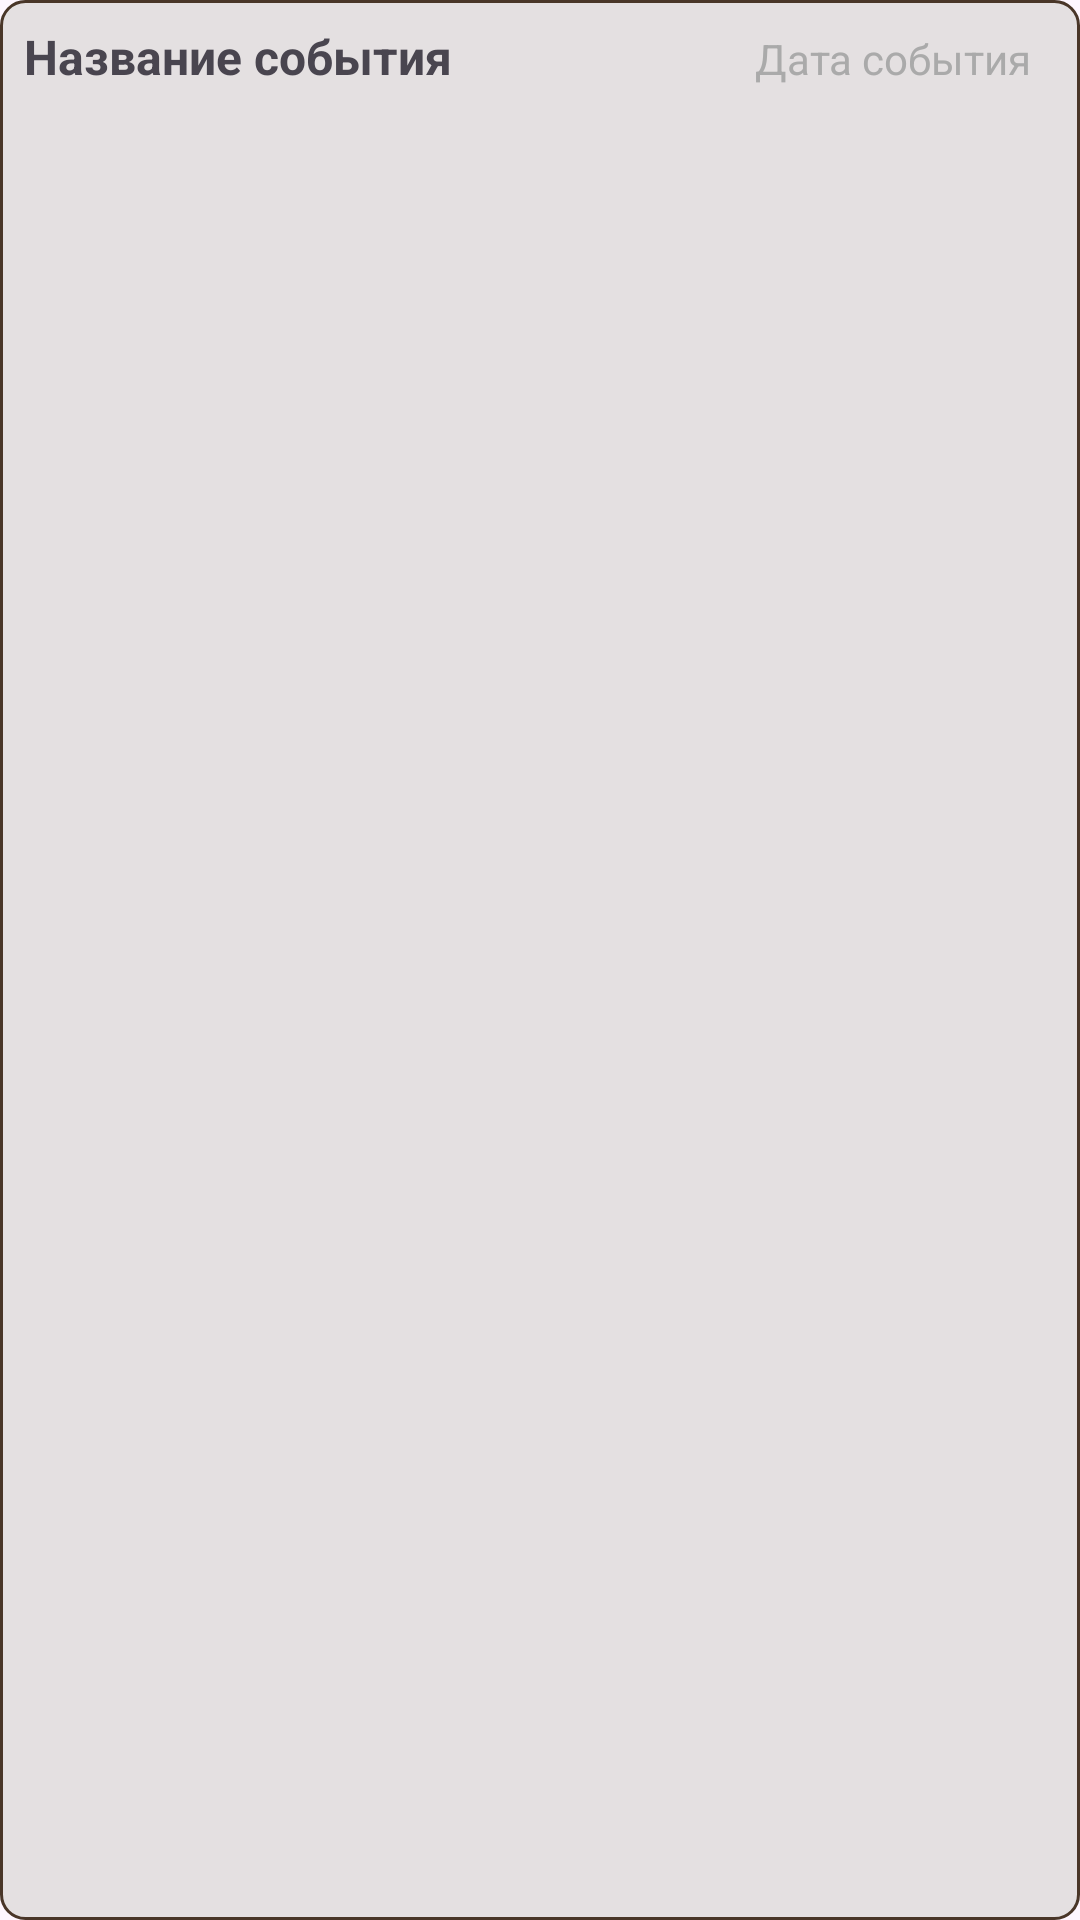

Write the Android layout XML for this screen, with the resource values it uses.
<!-- AndroidManifest.xml: application theme Theme.PetHelper -->
<!-- res/layout/event_item.xml -->
<?xml version="1.0" encoding="utf-8"?>
<LinearLayout
    xmlns:android="http://schemas.android.com/apk/res/android"
    android:layout_width="match_parent"
    android:layout_height="wrap_content"
    android:orientation="horizontal"
    android:background="@drawable/background_event_item"
    android:layout_marginTop="2dp">

    
    <TextView
        android:id="@+id/tvEventName"
        android:layout_width="0dp"
        android:layout_height="wrap_content"
        android:layout_weight="1"
        android:text="@string/eventName"
        android:textSize="16sp"
        android:textStyle="bold"/>

    
    <TextView
        android:id="@+id/tvEventDate"
        android:layout_width="wrap_content"
        android:layout_height="wrap_content"
        android:text="@string/eventDate"
        android:textSize="14sp"
        android:textColor="@android:color/darker_gray"
        android:paddingEnd="8dp"/>
</LinearLayout>
<!-- resources referenced by this layout -->
<resources>
  <!-- drawable background_event_item (drawable) -->
  <shape xmlns:android="http://schemas.android.com/apk/res/android">
      
      <solid android:color="@color/verylightbrown" />
  
      
      <corners android:radius="8dp" />
  
      
      <stroke android:width="1dp" android:color="@color/darkbrown" />
  
      
      <padding
          android:left="8dp"
          android:top="8dp"
          android:right="8dp"
          android:bottom="8dp" />
  </shape>
  <string name="eventDate">Дата события</string>
  <string name="eventName">Название события</string>
  <style name="Theme.PetHelper" parent="Base.Theme.PetHelper" />
  <color name="verylightbrown">#E4E0E1</color>
  <color name="darkbrown">#493628</color>
  <style name="Base.Theme.PetHelper" parent="Theme.Material3.DayNight.NoActionBar">
          <item name="fontFamily">@font/jost_regular</item>
      </style>
</resources>
